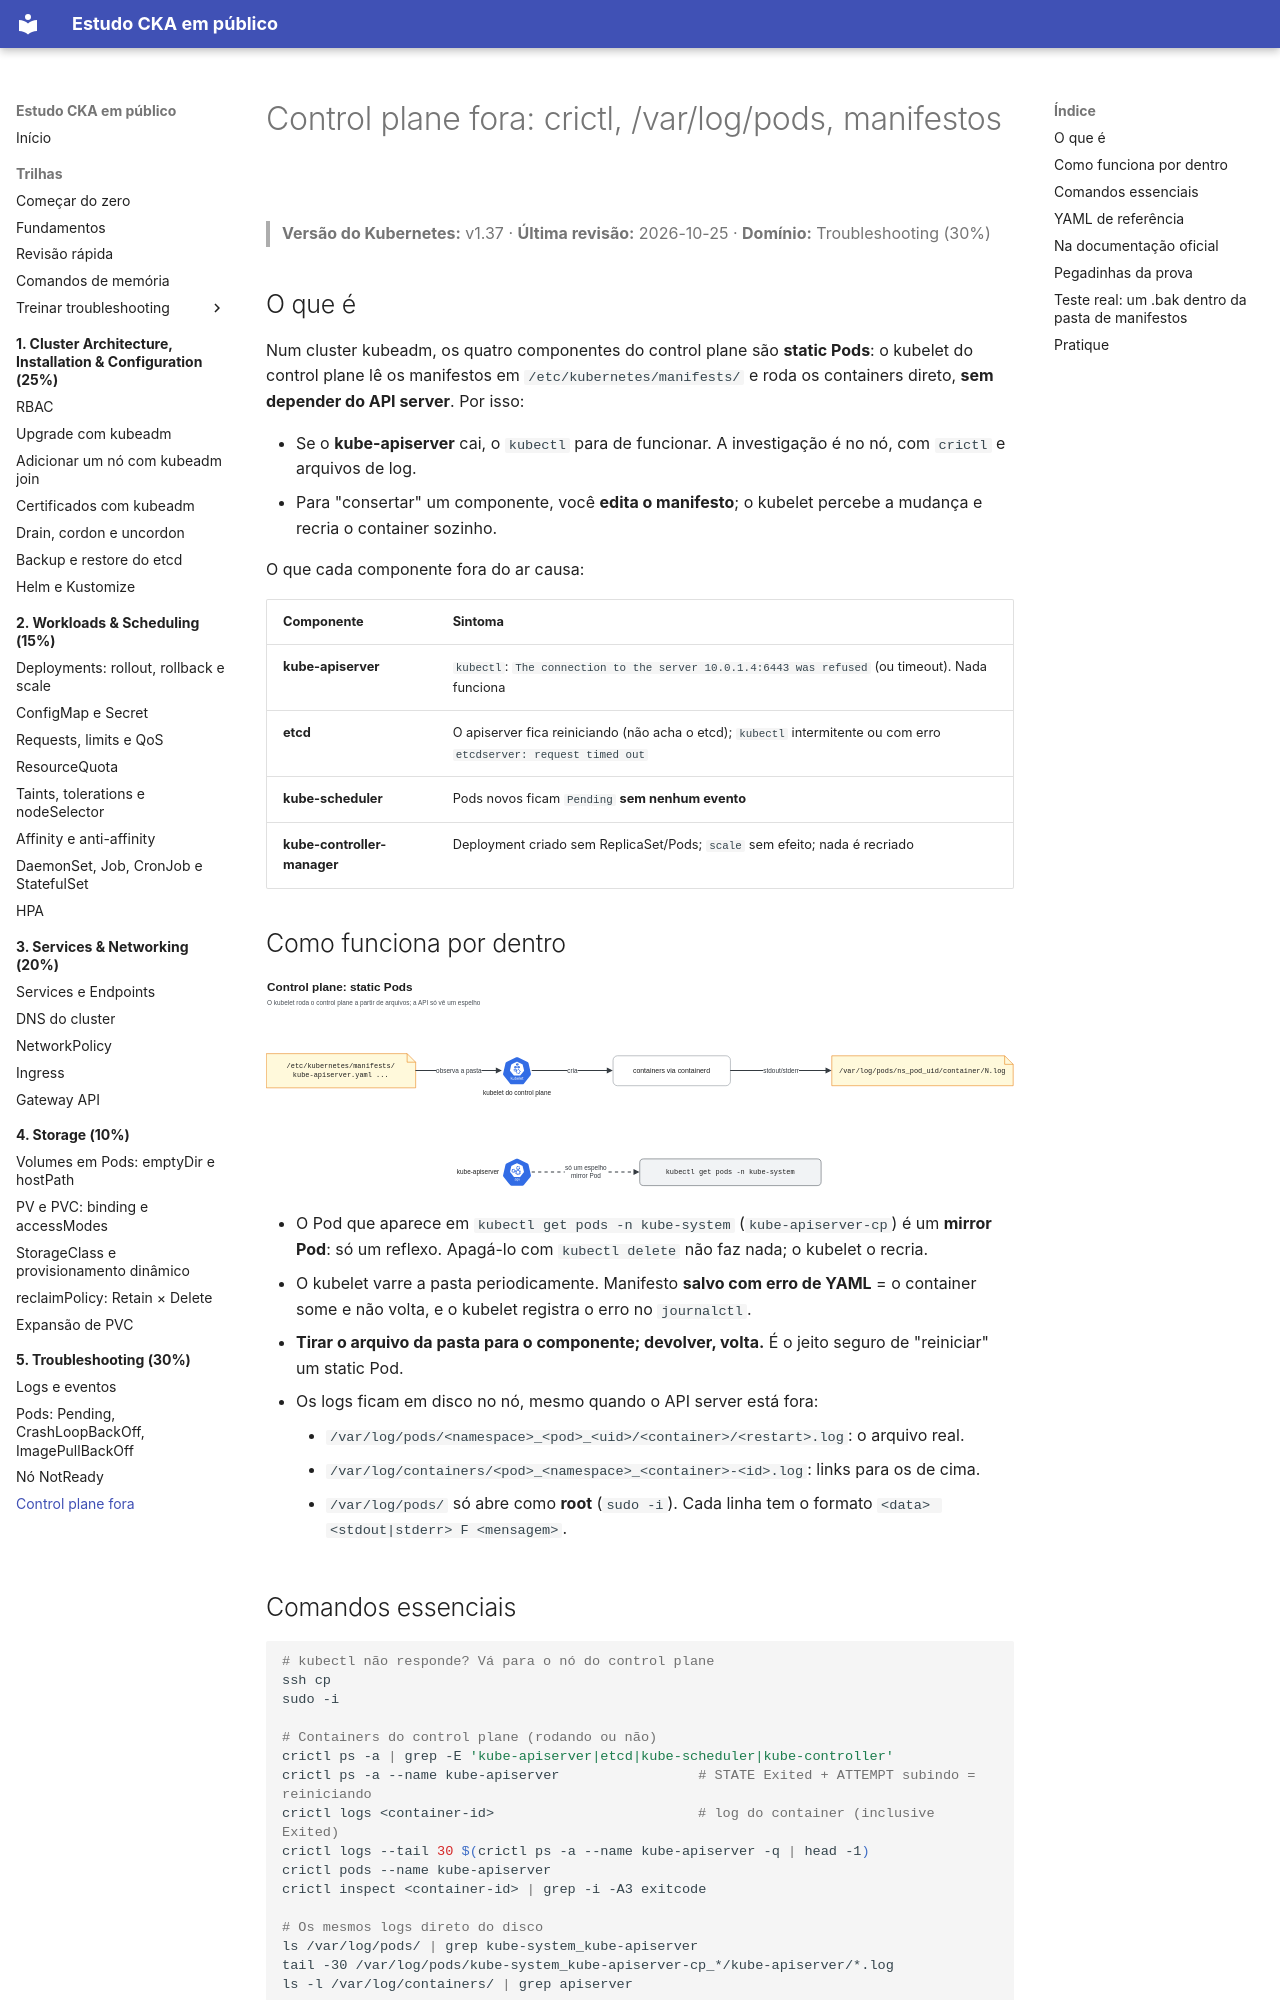

repository: crisz-source/help-ppl-cka · page: 05-troubleshooting/control-plane/index.html · generator: mkdocs

# Control plane fora: crictl, /var/log/pods, manifestos

> **Versão do Kubernetes:** v1.37 · **Última revisão:** 2026-10-25 · **Domínio:** Troubleshooting (30%)

## O que é

Num cluster kubeadm, os quatro componentes do control plane são **static Pods**: o kubelet do control plane lê os manifestos em `/etc/kubernetes/manifests/` e roda os containers direto, **sem depender do API server**. Por isso:

- Se o **kube-apiserver** cai, o `kubectl` para de funcionar. A investigação é no nó, com `crictl` e arquivos de log.
- Para "consertar" um componente, você **edita o manifesto**; o kubelet percebe a mudança e recria o container sozinho.

O que cada componente fora do ar causa:

| Componente | Sintoma |
|---|---|
| **kube-apiserver** | `kubectl`: `The connection to the server 10.0.1.4:6443 was refused` (ou timeout). Nada funciona |
| **etcd** | O apiserver fica reiniciando (não acha o etcd); `kubectl` intermitente ou com erro `etcdserver: request timed out` |
| **kube-scheduler** | Pods novos ficam `Pending` **sem nenhum evento** |
| **kube-controller-manager** | Deployment criado sem ReplicaSet/Pods; `scale` sem efeito; nada é recriado |

## Como funciona por dentro

[![Control plane: static Pods](../assets/diagramas/05-control-plane.svg)](../assets/diagramas/05-control-plane.svg "Abrir o diagrama em tamanho real")

- O Pod que aparece em `kubectl get pods -n kube-system` (`kube-apiserver-cp`) é um **mirror Pod**: só um reflexo. Apagá-lo com `kubectl delete` não faz nada; o kubelet o recria.
- O kubelet varre a pasta periodicamente. Manifesto **salvo com erro de YAML** = o container some e não volta, e o kubelet registra o erro no `journalctl`.
- **Tirar o arquivo da pasta para o componente; devolver, volta.** É o jeito seguro de "reiniciar" um static Pod.
- Os logs ficam em disco no nó, mesmo quando o API server está fora:
    - `/var/log/pods/<namespace>_<pod>_<uid>/<container>/<restart>.log`: o arquivo real.
    - `/var/log/containers/<pod>_<namespace>_<container>-<id>.log`: links para os de cima.
    - `/var/log/pods/` só abre como **root** (`sudo -i`). Cada linha tem o formato `<data> <stdout|stderr> F <mensagem>`.

## Comandos essenciais

```bash
# kubectl não responde? Vá para o nó do control plane
ssh cp
sudo -i

# Containers do control plane (rodando ou não)
crictl ps -a | grep -E 'kube-apiserver|etcd|kube-scheduler|kube-controller'
crictl ps -a --name kube-apiserver                 # STATE Exited + ATTEMPT subindo = reiniciando
crictl logs <container-id>                         # log do container (inclusive Exited)
crictl logs --tail 30 $(crictl ps -a --name kube-apiserver -q | head -1)
crictl pods --name kube-apiserver
crictl inspect <container-id> | grep -i -A3 exitcode

# Os mesmos logs direto do disco
ls /var/log/pods/ | grep kube-system_kube-apiserver
tail -30 /var/log/pods/kube-system_kube-apiserver-cp_*/kube-apiserver/*.log
ls -l /var/log/containers/ | grep apiserver

# Manifestos
ls /etc/kubernetes/manifests/
grep -n -E 'image:|--etcd-servers|--advertise-address|--secure-port|- --' /etc/kubernetes/manifests/kube-apiserver.yaml | head -40

# O kubelet reclama de manifesto inválido aqui
journalctl -u kubelet --no-pager | grep -iE 'manifest|static|apiserver' | tail -10

# "Reiniciar" um static Pod com segurança
mv /etc/kubernetes/manifests/kube-scheduler.yaml /tmp/
#   (espere o container sumir: crictl ps | grep scheduler)
mv /tmp/kube-scheduler.yaml /etc/kubernetes/manifests/

# Com o kubectl funcionando, o atalho
kubectl get pods -n kube-system
kubectl logs -n kube-system kube-apiserver-cp
kubectl get --raw='/readyz?verbose' | tail -5
```
